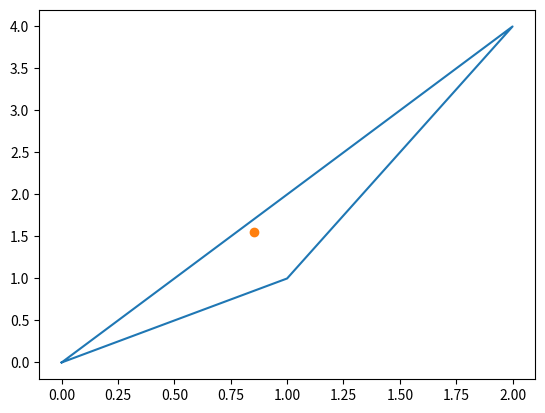

This figure's Python source:
import numpy as np
from math import sqrt
import matplotlib.pyplot as plt


def rotation_matrix(alpha):
    """Return a 2D rotation matrix."""
    return np.array([[np.cos(alpha), -np.sin(alpha)],
                     [np.sin(alpha), np.cos(alpha)]])


def circumscribed_circle(A, B, C):
    """
    Return the center and radius of the circumscribed circle of the triangle
    ABC.
    :param A: first point of the trajectory
    :param B: second point
    :param C: third point
    :return: center and radius of the circumscribed circle
    """
    a = np.linalg.norm(B - C)
    b = np.linalg.norm(C - A)
    c = np.linalg.norm(A - B)
    s = (a + b + c) / 2
    area = sqrt(s * (s - a) * (s - b) * (s - c))
    rad = a * b * c / (4 * area)
    alpha = np.arccos((a**2 + c**2 - b**2) / (2 * a * c))
    beta = np.arccos((a**2 + b**2 - c**2) / (2 * a * b))
    gamma = np.arccos((b**2 + c**2 - a**2) / (2 * b * c))
    cen = (A * np.sin(2 * np.pi - alpha) + B * np.sin(2 * np.pi - beta)
              + C * np.sin(2 * np.pi - gamma)) / (np.sin(2 * np.pi - alpha)
                                                  + np.sin(2 * np.pi - beta)
                                                  + np.sin(2 * np.pi - gamma))
    return cen, rad


def rad_to_deg_second(rad):
    """Convert radian/s to degree/s."""
    return rad * 180 / np.pi


def deg_to_rad(deg):
    """Convert degrees to radians."""
    return deg * np.pi / 180



if __name__ == "__main__":
    A = np.array([0, 0])
    B = np.array([1, 1])
    C = np.array([2, 4])
    center, radius = circumscribed_circle(A, B, C)
    plt.plot([A[0], B[0], C[0], A[0]], [A[1], B[1], C[1], A[1]])
    plt.plot(center[0], center[1], 'o')
    plt.Circle((center[0], center[1]), radius)
    plt.show()

